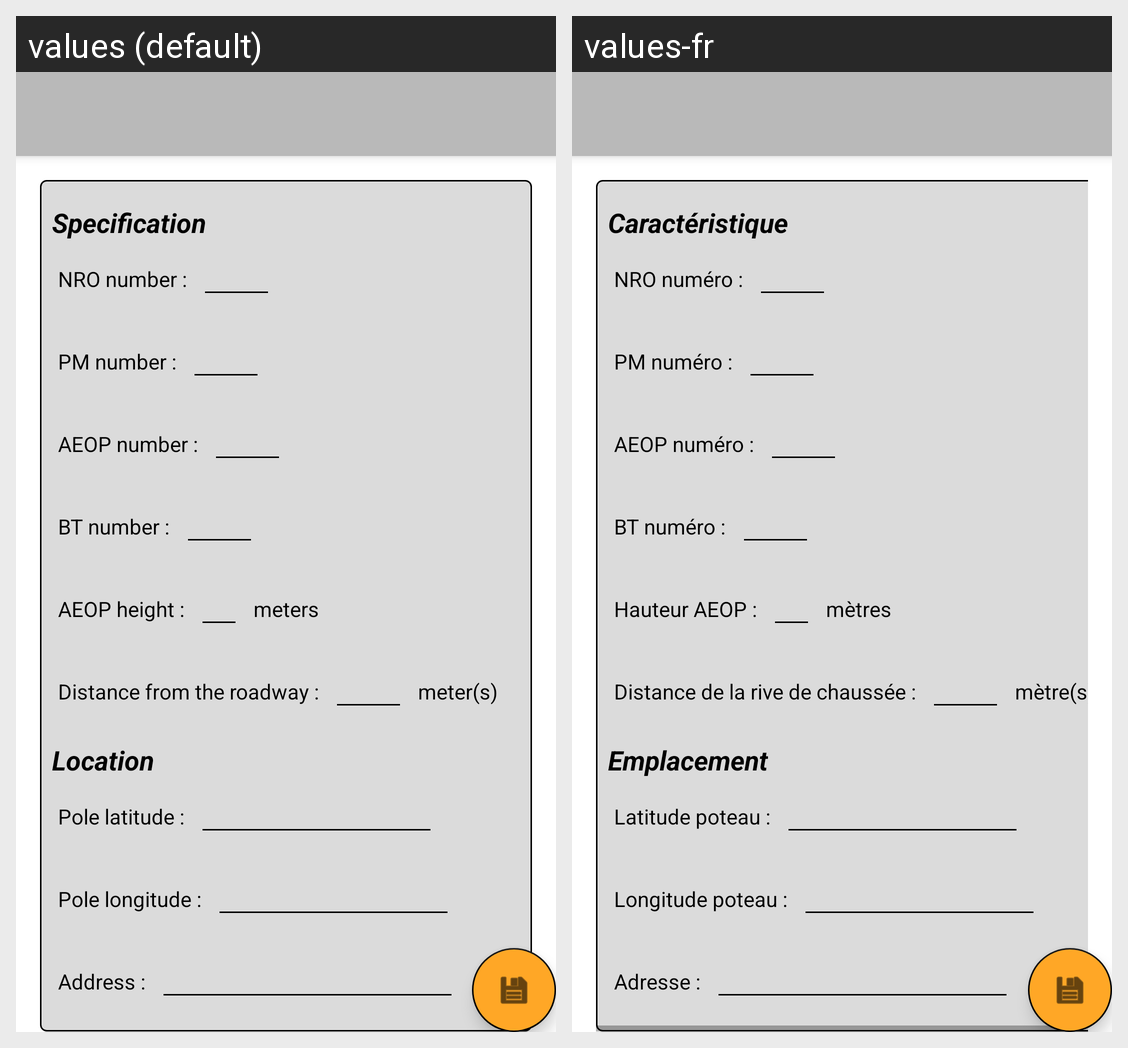

This grid shows one Android layout under two languages. Give, for every string resource on the screen, its name, the default text and each shown locale's text.
Android screen res/layout/activity_aeop.xml rendered under 2 locales, left to right: values (default), values-fr. Device: Nexus 5 (rendered at 1080×1920; each locale shown at half size, 540×960, under a caption strip naming it); theme AppTheme.NoActionBar.
Strings drawn on this screen, with the default value and each locale's value (text and hints the layout hard-codes, and strings that could not be matched under every locale, appear in the picture but are not listed):

nro_number
  values: NRO number :
  values-fr: NRO numéro :

pm_number
  values: PM number :
  values-fr: PM numéro :

aeop_number
  values: AEOP number :
  values-fr: AEOP numéro :

bt_number
  values: BT number :
  values-fr: BT numéro :

aeop_height
  values: AEOP height :
  values-fr: Hauteur AEOP :

aeop_distance_to_road
  values: Distance from the roadway :
  values-fr: Distance de la rive de chaussée :

address
  values: Address :
  values-fr: Adresse :

pole_latitude
  values: Pole latitude :
  values-fr: Latitude poteau :

pole_longitude
  values: Pole longitude :
  values-fr: Longitude poteau :

spec_title
  values: Specification
  values-fr: Caractéristique

loc_title
  values: Location
  values-fr: Emplacement

meters_string
  values: meters
  values-fr: mètres

meter_string
  values: meter(s)
  values-fr: mètre(s)
